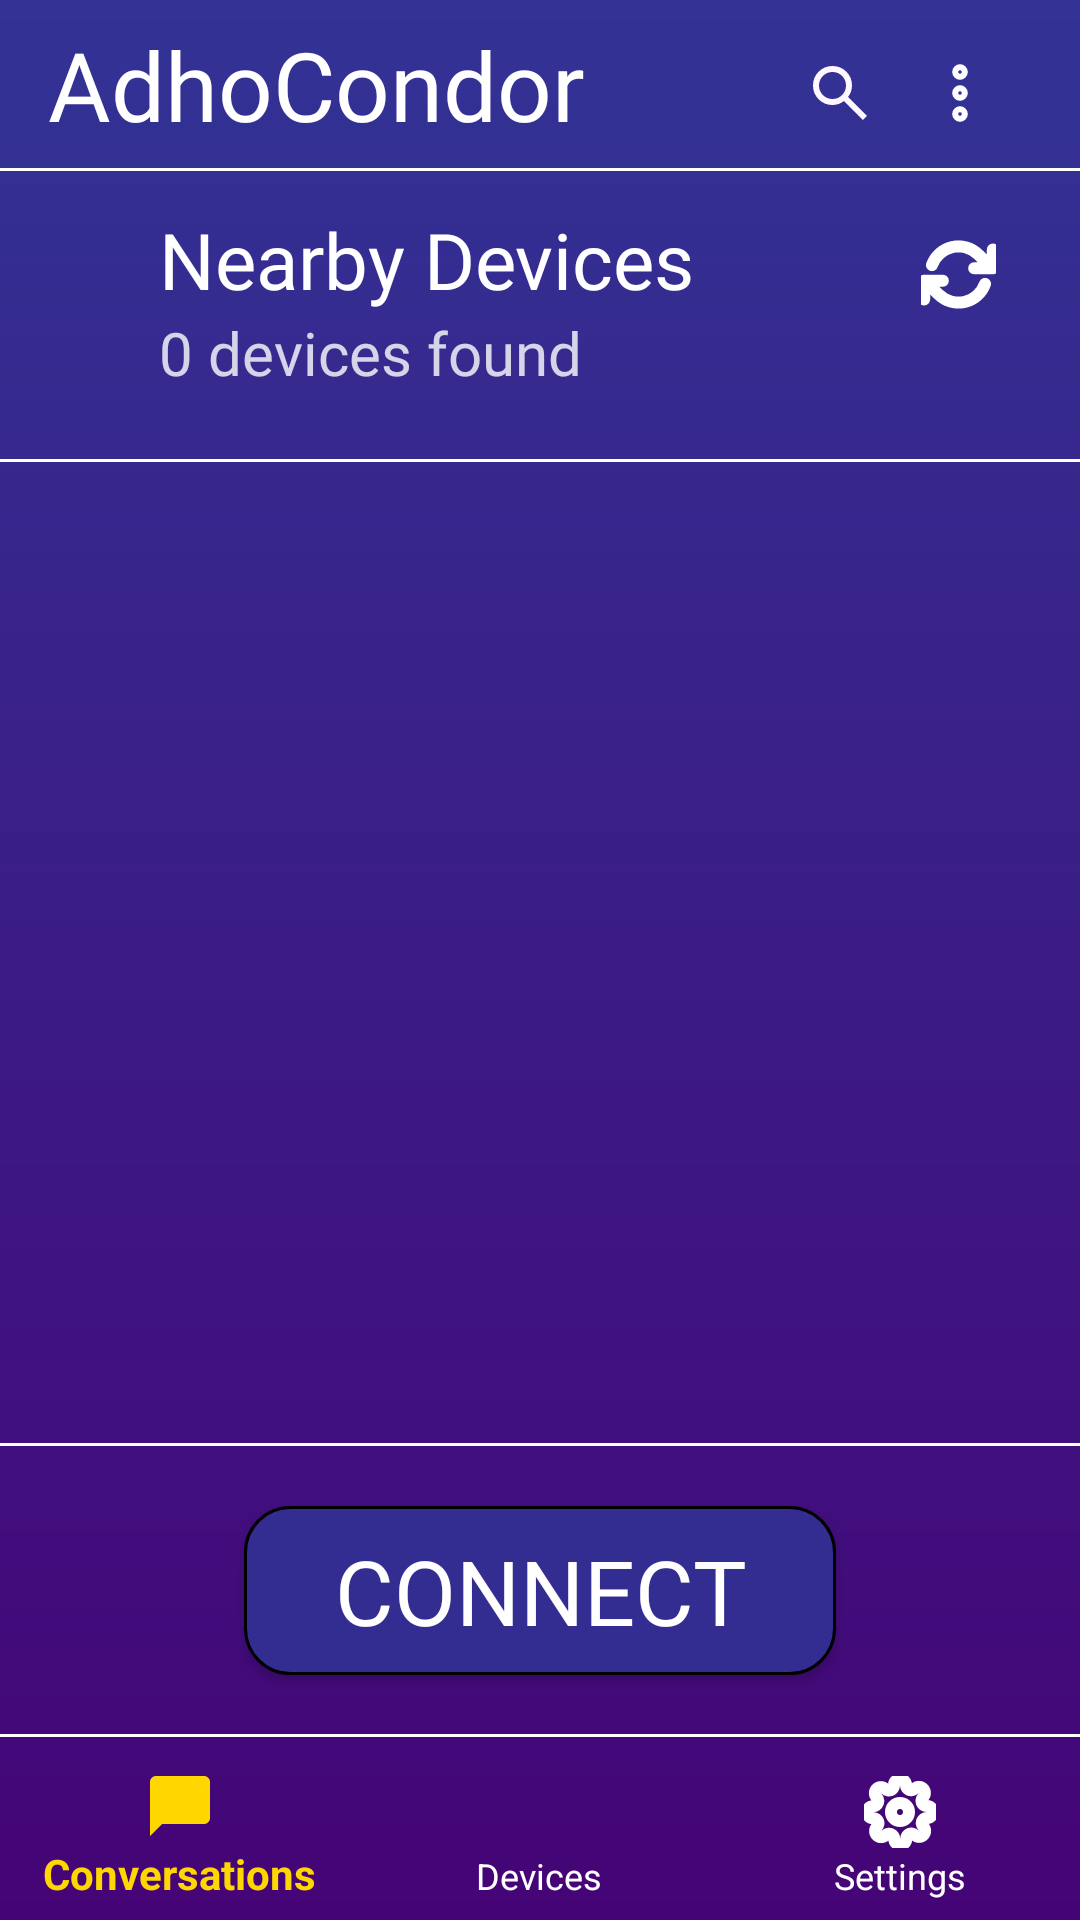

Write the Android layout XML for this screen, with the resource values it uses.
<!-- AndroidManifest.xml: application theme Theme.AdhoCondor -->
<!-- res/layout/activity_main.xml -->
<?xml version="1.0" encoding="utf-8"?>
<LinearLayout xmlns:android="http://schemas.android.com/apk/res/android"
    xmlns:app="http://schemas.android.com/apk/res-auto"
    android:layout_width="match_parent"
    android:layout_height="match_parent"
    android:orientation="vertical"
    android:background="@drawable/bg_gradient"
    android:fitsSystemWindows="true">

    <androidx.constraintlayout.widget.ConstraintLayout
        android:id="@+id/topBar"
        android:layout_width="match_parent"
        android:layout_height="56dp"
        android:paddingHorizontal="16dp">

        <TextView
            android:id="@+id/appTitle"
            android:layout_width="wrap_content"
            android:layout_height="wrap_content"
            android:text="AdhoCondor"
            android:textSize="32sp"
            android:textColor="@android:color/white"
            android:fontFamily="@font/jaini_purva"
            app:layout_constraintStart_toStartOf="parent"
            app:layout_constraintTop_toTopOf="parent"
            app:layout_constraintBottom_toBottomOf="parent"/>

        <ImageView
            android:id="@+id/searchIcon"
            android:layout_width="24dp"
            android:layout_height="24dp"
            android:src="@drawable/ic_search"
            android:clickable="true"
            android:focusable="true"
            android:foreground="?attr/selectableItemBackgroundBorderless"
            app:layout_constraintEnd_toStartOf="@id/moreIcon"
            app:layout_constraintTop_toTopOf="parent"
            app:layout_constraintBottom_toBottomOf="parent"
            android:layout_marginEnd="16dp"
            app:layout_constraintVertical_bias="0.59" />

        <ImageView
            android:id="@+id/moreIcon"
            android:layout_width="24dp"
            android:layout_height="24dp"
            android:layout_marginEnd="12dp"
            android:clickable="true"
            android:focusable="true"
            android:foreground="?attr/selectableItemBackgroundBorderless"
            android:src="@drawable/ic_more_vertical"
            app:layout_constraintBottom_toBottomOf="parent"
            app:layout_constraintEnd_toEndOf="parent"
            app:layout_constraintTop_toTopOf="parent"
            app:layout_constraintVertical_bias="0.59" />

    </androidx.constraintlayout.widget.ConstraintLayout>

    <View
        android:layout_width="match_parent"
        android:layout_height="1dp"
        android:background="@color/white"
        />

    <androidx.constraintlayout.widget.ConstraintLayout
        android:id="@+id/discoverContainer"
        android:layout_width="match_parent"
        android:layout_height="72dp"
        android:layout_margin="12dp">

        <ImageView
            android:id="@+id/wifiIcon"
            android:layout_width="25dp"
            android:layout_height="25dp"
            android:layout_marginStart="4dp"
            android:src="@drawable/ic_wifi"
            app:layout_constraintBottom_toBottomOf="parent"
            app:layout_constraintStart_toStartOf="parent"
            app:layout_constraintTop_toTopOf="parent"
            app:layout_constraintVertical_bias="0.15" />

        <TextView
            android:id="@+id/discoverTitle"
            android:layout_width="wrap_content"
            android:layout_height="wrap_content"
            android:text="Nearby Devices"
            android:textSize="26sp"
            android:textColor="@android:color/white"
            android:fontFamily="@font/jaini_purva"
            app:layout_constraintStart_toEndOf="@id/wifiIcon"
            app:layout_constraintTop_toTopOf="parent"
            android:layout_marginStart="12dp"/>

        <TextView
            android:id="@+id/devicesFoundText"
            android:layout_width="wrap_content"
            android:layout_height="wrap_content"
            android:text="0 devices found"
            android:textSize="20sp"
            android:textColor="@android:color/white"
            android:alpha="0.8"
            android:fontFamily="@font/jaini_purva"
            app:layout_constraintStart_toStartOf="@id/discoverTitle"
            app:layout_constraintTop_toBottomOf="@id/discoverTitle"/>

        <ImageView
            android:id="@+id/refreshIcon"
            android:layout_width="25dp"
            android:layout_height="25dp"
            android:layout_marginEnd="16dp"
            android:clickable="true"
            android:focusable="true"
            android:foreground="?attr/selectableItemBackground"
            android:src="@drawable/ic_refresh"
            app:layout_constraintBottom_toBottomOf="parent"
            app:layout_constraintEnd_toEndOf="parent"
            app:layout_constraintTop_toTopOf="parent"
            app:layout_constraintVertical_bias="0.21" />

        <ProgressBar
            android:id="@+id/discoverProgress"
            style="?android:attr/progressBarStyleSmall"
            android:layout_width="24dp"
            android:layout_height="24dp"
            android:layout_marginEnd="16dp"
            android:visibility="gone"
            app:layout_constraintEnd_toEndOf="parent"
            app:layout_constraintTop_toTopOf="parent"
            app:layout_constraintBottom_toBottomOf="parent"
            app:layout_constraintVertical_bias="0.22"/>
    </androidx.constraintlayout.widget.ConstraintLayout>


    <View
        android:layout_width="match_parent"
        android:layout_height="1dp"
        android:background="@color/white" />

    
    <ListView
        android:id="@+id/peersListView"
        android:layout_width="match_parent"
        android:layout_height="0dp"
        android:layout_weight="1"
        android:divider="@android:color/darker_gray"
        android:dividerHeight="1dp"
        android:fontFamily="@font/jaini_purva"/>

    <View
        android:layout_width="match_parent"
        android:layout_height="1dp"
        android:background="@color/white"/>

    <androidx.constraintlayout.widget.ConstraintLayout
        android:id="@+id/connectContainer"
        android:layout_width="match_parent"
        android:layout_height="72dp"
        android:layout_margin="12dp">

        <Button
            android:id="@+id/connectButton"
            android:layout_width="wrap_content"
            android:layout_height="wrap_content"
            android:text="Connect"
            android:textSize="30sp"
            android:paddingLeft="30dp"
            android:paddingRight="30dp"
            android:fontFamily="@font/jaini_purva"
            android:textColor="@android:color/white"
            android:background="@drawable/btn_connect"
            android:elevation="0dp"
            app:layout_constraintTop_toTopOf="parent"
            app:layout_constraintBottom_toBottomOf="parent"
            app:layout_constraintStart_toStartOf="parent"
            app:layout_constraintEnd_toEndOf="parent"/>

        <ProgressBar
            android:id="@+id/connectProgress"
            style="?android:attr/progressBarStyleSmall"
            android:layout_width="24dp"
            android:layout_height="24dp"
            android:visibility="gone"
            app:layout_constraintTop_toTopOf="parent"
            app:layout_constraintBottom_toBottomOf="parent"
            app:layout_constraintEnd_toEndOf="parent"
            android:layout_marginEnd="16dp"/>
    </androidx.constraintlayout.widget.ConstraintLayout>




    <View
        android:layout_width="match_parent"
        android:layout_height="1dp"
        android:background="@color/white"/>

    <include
        layout="@layout/bottom_nav_view" />
</LinearLayout>
<!-- res/layout/bottom_nav_view.xml (included above) -->
<?xml version="1.0" encoding="utf-8"?>
<com.google.android.material.bottomnavigation.BottomNavigationView
    xmlns:android="http://schemas.android.com/apk/res/android"
    xmlns:app="http://schemas.android.com/apk/res-auto"
    android:id="@+id/bottomNav"
    android:layout_width="match_parent"
    android:layout_height="wrap_content"
    android:background="@android:color/transparent"
    app:backgroundTint="@android:color/transparent"
    app:menu="@menu/bottom_nav"
    app:labelVisibilityMode="labeled"
    app:itemIconTint="@color/bottom_nav_selector"
    app:itemTextColor="@color/bottom_nav_selector"
    app:elevation="0dp"
    android:paddingTop="5dp"
    android:divider="@color/golden"/>
<!-- resources referenced by this layout -->
<resources>
  <color name="golden">#FFD700</color>
  <color name="white">#FFFFFFFF</color>
  <!-- drawable bg_gradient (drawable) -->
  <shape xmlns:android="http://schemas.android.com/apk/res/android"
      android:shape="rectangle">
  
      <gradient
          android:startColor="#450476"
          android:endColor="#323395"
          android:angle="90" />
  
  </shape>
  <!-- drawable btn_connect (drawable) -->
  <?xml version="1.0" encoding="utf-8"?>
  <shape xmlns:android="http://schemas.android.com/apk/res/android"
      android:shape="rectangle">
  
      
      <solid android:color="#342d91"/>
  
      
      <corners android:radius="15dp"/>
  
      
      <stroke
          android:width="1dp"
          android:color="@android:color/black"/>
  
      
      <padding
          android:left="16dp"
          android:top="8dp"
          android:right="16dp"
          android:bottom="8dp"/>
  </shape>
  <!-- drawable ic_refresh (drawable) -->
  <vector xmlns:android="http://schemas.android.com/apk/res/android"
      android:width="25dp"
      android:height="25dp"
      android:viewportWidth="25"
      android:viewportHeight="25">
    <group>
      <clip-path
          android:pathData="M0,0h25v25h-25z"/>
      <path
          android:pathData="M23.958,4.167V10.417M23.958,10.417H17.708M23.958,10.417L19.125,5.875C18.005,4.755 16.62,3.937 15.099,3.497C13.578,3.057 11.97,3.009 10.425,3.359C8.881,3.708 7.45,4.443 6.266,5.495C5.082,6.547 4.185,7.882 3.656,9.375M1.042,20.833V14.583M1.042,14.583H7.292M1.042,14.583L5.875,19.125C6.994,20.245 8.38,21.063 9.901,21.503C11.422,21.943 13.03,21.991 14.575,21.641C16.119,21.292 17.55,20.557 18.734,19.505C19.917,18.453 20.815,17.118 21.344,15.625"
          android:strokeLineJoin="round"
          android:strokeWidth="4"
          android:fillColor="#00000000"
          android:strokeColor="#ffffff"
          android:strokeLineCap="round"/>
    </group>
  </vector>
  <!-- drawable ic_search (drawable) -->
  <vector xmlns:android="http://schemas.android.com/apk/res/android"
      android:width="30dp"
      android:height="30dp"
      android:viewportWidth="30"
      android:viewportHeight="30">
    <path
        android:pathData="M24.5,26.25L16.625,18.375C16,18.875 15.281,19.271 14.469,19.563C13.656,19.854 12.792,20 11.875,20C9.604,20 7.682,19.213 6.109,17.641C4.536,16.068 3.75,14.146 3.75,11.875C3.75,9.604 4.536,7.682 6.109,6.109C7.682,4.536 9.604,3.75 11.875,3.75C14.146,3.75 16.068,4.536 17.641,6.109C19.213,7.682 20,9.604 20,11.875C20,12.792 19.854,13.656 19.563,14.469C19.271,15.281 18.875,16 18.375,16.625L26.25,24.5L24.5,26.25ZM11.875,17.5C13.438,17.5 14.766,16.953 15.859,15.859C16.953,14.766 17.5,13.438 17.5,11.875C17.5,10.313 16.953,8.984 15.859,7.891C14.766,6.797 13.438,6.25 11.875,6.25C10.313,6.25 8.984,6.797 7.891,7.891C6.797,8.984 6.25,10.313 6.25,11.875C6.25,13.438 6.797,14.766 7.891,15.859C8.984,16.953 10.313,17.5 11.875,17.5Z"
        android:fillColor="#FEF7FF"/>
  </vector>
  <style name="Theme.AdhoCondor" parent="Theme.AppCompat.Light.NoActionBar">
          
          <item name="android:statusBarColor">@color/status_bar_color</item>
  
          
          <item name="android:navigationBarColor">@color/navigation_bar_color</item>
  
          
          <item name="android:windowLightStatusBar">false</item> 
  
      </style>
  <color name="status_bar_color">#323395</color>
  <color name="navigation_bar_color">#450476</color>
</resources>
